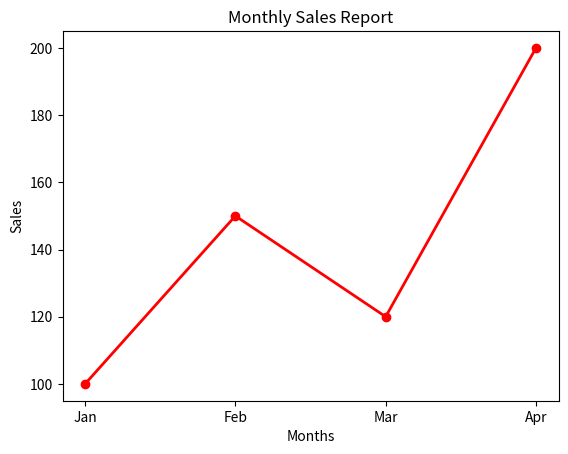

Here is the Python script that generated this plot:
import matplotlib.pyplot as plt

months = ["Jan", "Feb", "Mar", "Apr"]
sales = [100, 150, 120, 200]

plt.plot(
    months,
    sales,
    color="red",
    linestyle="-",
    linewidth=2,
    marker="o"
)

plt.xlabel("Months")
plt.ylabel("Sales")
plt.title("Monthly Sales Report")
plt.show()
